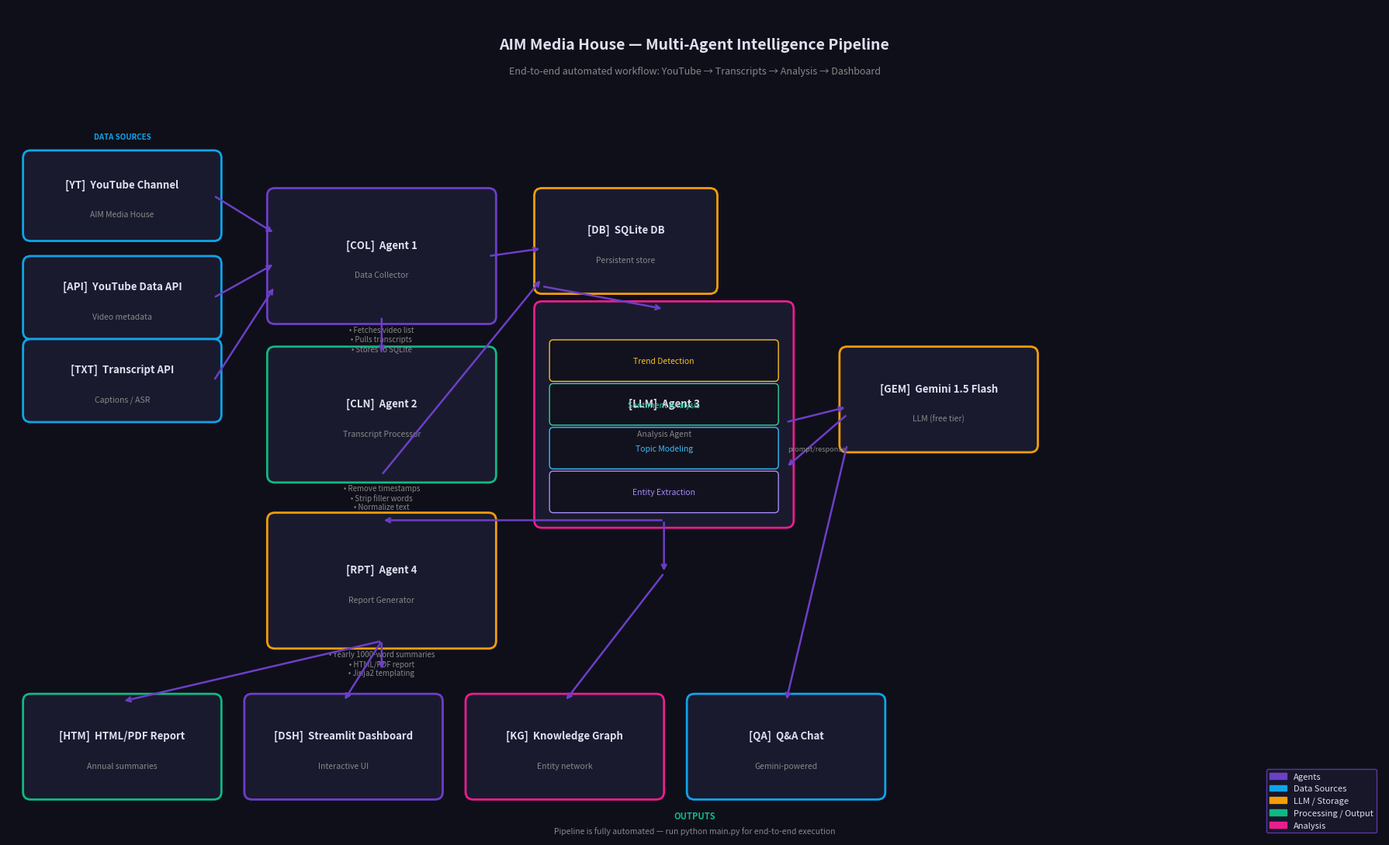

Write the Python code that produced this figure.
"""
Generates the multi-agent architecture diagram as a PNG.
Run: python generate_architecture.py
"""
import matplotlib
matplotlib.use("Agg")
import matplotlib.pyplot as plt
import matplotlib.patches as mpatches
from matplotlib.patches import FancyBboxPatch, FancyArrowPatch
from pathlib import Path

OUT_PATH = Path("data/outputs/architecture_diagram.png")
OUT_PATH.parent.mkdir(parents=True, exist_ok=True)

BG = "#0f0f1a"
CARD = "#1a1a2e"
PURPLE = "#6c3fc7"
PINK = "#e91e8c"
BLUE = "#0ea5e9"
GREEN = "#10b981"
YELLOW = "#f59e0b"
TEXT = "#e0e0f0"
MUTED = "#888888"

fig, ax = plt.subplots(figsize=(18, 11))
fig.patch.set_facecolor(BG)
ax.set_facecolor(BG)
ax.set_xlim(0, 18)
ax.set_ylim(0, 11)
ax.axis("off")


def box(x, y, w, h, color, label, sublabel="", icon=""):
    rect = FancyBboxPatch((x, y), w, h, boxstyle="round,pad=0.1",
                           linewidth=2, edgecolor=color, facecolor=CARD)
    ax.add_patch(rect)
    full_label = f"{icon}  {label}" if icon else label
    ax.text(x + w / 2, y + h / 2 + (0.15 if sublabel else 0),
            full_label, ha="center", va="center",
            fontsize=9.5, fontweight="bold", color=TEXT)
    if sublabel:
        ax.text(x + w / 2, y + h / 2 - 0.25, sublabel,
                ha="center", va="center", fontsize=7.5, color=MUTED)


def arrow(x1, y1, x2, y2, color=PURPLE):
    ax.annotate("", xy=(x2, y2), xytext=(x1, y1),
                arrowprops=dict(arrowstyle="->", color=color, lw=1.8))


def label(x, y, txt, color=MUTED, size=7.5):
    ax.text(x, y, txt, ha="center", va="center", fontsize=size, color=color)


# ── Title ──────────────────────────────────────────────────────────────────
ax.text(9, 10.5, "AIM Media House — Multi-Agent Intelligence Pipeline",
        ha="center", va="center", fontsize=14, fontweight="bold", color=TEXT)
ax.text(9, 10.15, "End-to-end automated workflow: YouTube → Transcripts → Analysis → Dashboard",
        ha="center", va="center", fontsize=9, color=MUTED)

# ── Data Sources ───────────────────────────────────────────────────────────
box(0.3, 8.0, 2.4, 1.0, BLUE, "YouTube Channel", "AIM Media House", "[YT]")
box(0.3, 6.7, 2.4, 0.9, BLUE, "YouTube Data API", "Video metadata", "[API]")
box(0.3, 5.6, 2.4, 0.9, BLUE, "Transcript API", "Captions / ASR", "[TXT]")

ax.text(1.5, 9.25, "DATA SOURCES", ha="center", fontsize=7, color=BLUE, fontweight="bold")

# ── Agent 1 ────────────────────────────────────────────────────────────────
box(3.5, 6.9, 2.8, 1.6, PURPLE, "Agent 1", "Data Collector", "[COL]")
label(4.9, 6.6, "• Fetches video list\n• Pulls transcripts\n• Stores to SQLite", MUTED, 7)

arrow(2.7, 8.5, 3.5, 8.0)
arrow(2.7, 7.15, 3.5, 7.6)
arrow(2.7, 6.05, 3.5, 7.3)

# ── SQLite DB ──────────────────────────────────────────────────────────────
box(7.0, 7.3, 2.2, 1.2, YELLOW, "SQLite DB", "Persistent store", "[DB]")
arrow(6.3, 7.7, 7.0, 7.8)

# ── Agent 2 ────────────────────────────────────────────────────────────────
box(3.5, 4.8, 2.8, 1.6, GREEN, "Agent 2", "Transcript Processor", "[CLN]")
label(4.9, 4.5, "• Remove timestamps\n• Strip filler words\n• Normalize text", MUTED, 7)

arrow(4.9, 6.9, 4.9, 6.4)
arrow(4.9, 4.8, 7.0, 7.4)  # writes to DB

# ── Agent 3 ────────────────────────────────────────────────────────────────
box(7.0, 4.2, 3.2, 2.8, PINK, "Agent 3", "Analysis Agent", "[LLM]")
# sub-boxes inside
for i, (sub, clr) in enumerate([
    ("Entity Extraction", "#a78bfa"),
    ("Topic Modeling", "#38bdf8"),
    ("Sentiment Analysis", "#34d399"),
    ("Trend Detection", "#fbbf24"),
]):
    sy = 4.35 + i * 0.58
    ax.add_patch(FancyBboxPatch((7.15, sy), 2.9, 0.45,
                                boxstyle="round,pad=0.05",
                                linewidth=1, edgecolor=clr, facecolor="#12121f"))
    ax.text(8.6, sy + 0.22, sub, ha="center", va="center", fontsize=7.5, color=clr)

arrow(7.0, 7.3, 8.6, 7.0)   # DB → Agent 3
arrow(8.6, 4.2, 8.6, 3.5)   # Agent 3 → DB write

# ── Gemini LLM ────────────────────────────────────────────────────────────
box(11.0, 5.2, 2.4, 1.2, YELLOW, "Gemini 1.5 Flash", "LLM (free tier)", "[GEM]")
arrow(10.2, 5.5, 11.0, 5.7)
arrow(11.0, 5.6, 10.2, 4.9)
label(10.6, 5.15, "prompt/response", MUTED, 6.5)

# ── Agent 4 ────────────────────────────────────────────────────────────────
box(3.5, 2.6, 2.8, 1.6, YELLOW, "Agent 4", "Report Generator", "[RPT]")
label(4.9, 2.3, "• Yearly 1000-word summaries\n• HTML/PDF report\n• Jinja2 templating", MUTED, 7)

arrow(8.6, 4.2, 4.9, 4.2)
arrow(4.9, 2.6, 4.9, 2.2)

# ── Outputs ───────────────────────────────────────────────────────────────
box(0.3, 0.6, 2.4, 1.2, GREEN, "HTML/PDF Report", "Annual summaries", "[HTM]")
box(3.2, 0.6, 2.4, 1.2, PURPLE, "Streamlit Dashboard", "Interactive UI", "[DSH]")
box(6.1, 0.6, 2.4, 1.2, PINK, "Knowledge Graph", "Entity network", "[KG]")
box(9.0, 0.6, 2.4, 1.2, BLUE, "Q&A Chat", "Gemini-powered", "[QA]")

arrow(4.9, 2.6, 1.5, 1.8)
arrow(4.9, 2.6, 4.4, 1.8)
arrow(8.6, 3.5, 7.3, 1.8)
arrow(11.0, 5.2, 10.2, 1.8)

ax.text(9, 0.25, "OUTPUTS", ha="center", fontsize=8, color=GREEN, fontweight="bold")
ax.text(9, 0.05, "Pipeline is fully automated — run python main.py for end-to-end execution",
        ha="center", fontsize=7.5, color=MUTED)

# ── Legend ─────────────────────────────────────────────────────────────────
legend_items = [
    mpatches.Patch(color=PURPLE, label="Agents"),
    mpatches.Patch(color=BLUE, label="Data Sources"),
    mpatches.Patch(color=YELLOW, label="LLM / Storage"),
    mpatches.Patch(color=GREEN, label="Processing / Output"),
    mpatches.Patch(color=PINK, label="Analysis"),
]
ax.legend(handles=legend_items, loc="lower right", facecolor=CARD,
          edgecolor=PURPLE, labelcolor=TEXT, fontsize=8)

plt.tight_layout()
plt.savefig(str(OUT_PATH), dpi=150, bbox_inches="tight", facecolor=BG)
plt.close()
print(f"Architecture diagram saved to: {OUT_PATH}")
